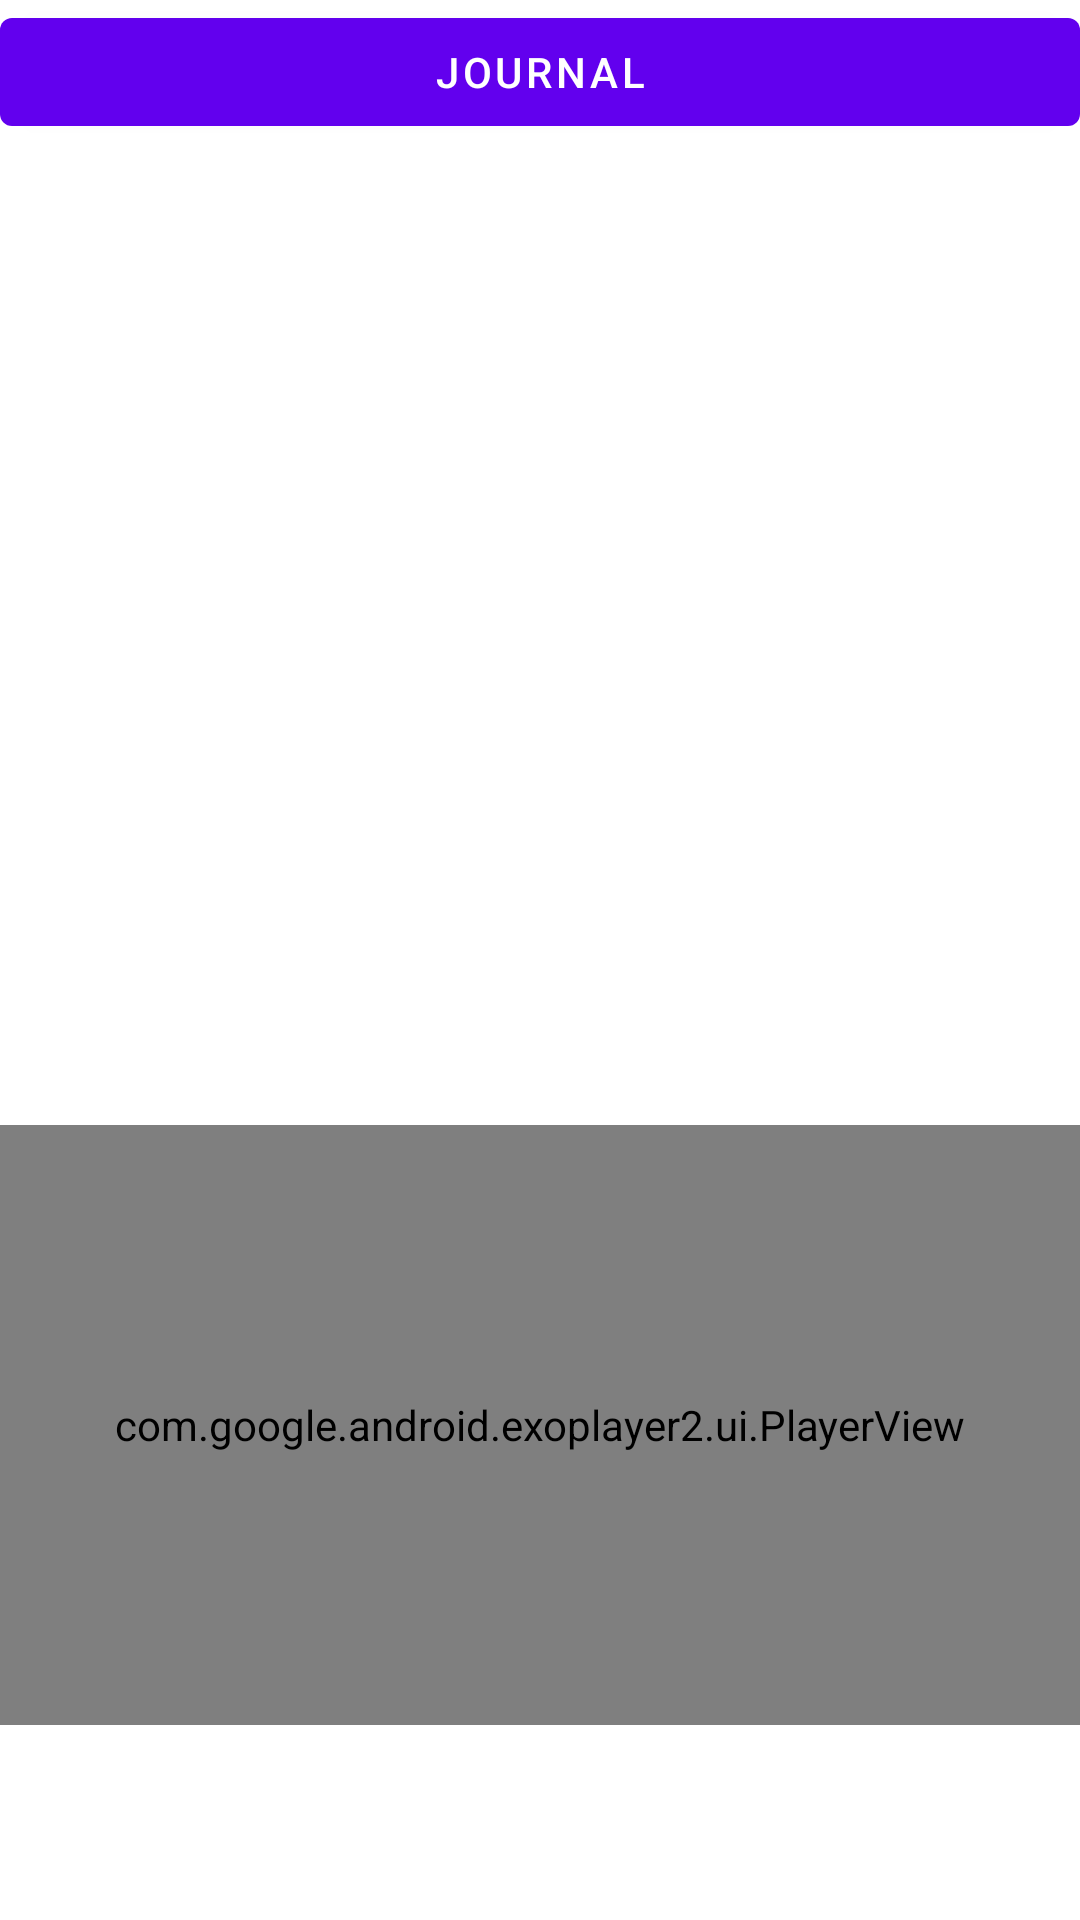

This screen was rendered from an Android layout file. Write that file and the resources it references.
<!-- AndroidManifest.xml: application theme Theme.Reflections -->
<!-- res/layout/fragment_initial.xml -->
<?xml version="1.0" encoding="utf-8"?>
<FrameLayout xmlns:android="http://schemas.android.com/apk/res/android"
    xmlns:tools="http://schemas.android.com/tools"
    android:id="@+id/diary_entries"
    android:layout_width="match_parent"
    android:layout_height="match_parent"
    tools:context=".InitialFragment">

    <Button
        android:id="@+id/start_journalling_button"
        android:layout_width="match_parent"
        android:layout_height="wrap_content"
        android:text="Journal" />

    <androidx.recyclerview.widget.RecyclerView
        android:id="@+id/diary_entry_container"
        android:layout_width="match_parent"
        android:layout_height="319dp"
        android:translationY="50dp" />
    
    <com.google.android.exoplayer2.ui.PlayerView
        android:id="@+id/exoplayerview_activity_video"
        controller_layout_id="@layout/custom_playback_control_minimal"
        default_artwork="@drawable/loading"
        fastforward_increment="1000"
        rewind_increment="1000"
        show_timeout="5000"
        use_artwork="true"
        android:layout_width="match_parent"
        android:layout_height="200dp"
        android:layout_marginTop="375dp"
        android:isScrollContainer="true"
        />
</FrameLayout>
<!-- resources referenced by this layout -->
<resources>
  <style name="Theme.Reflections" parent="Theme.MaterialComponents.DayNight.DarkActionBar">
          
          <item name="colorPrimary">@color/purple_500</item>
          <item name="colorPrimaryVariant">@color/purple_700</item>
          <item name="colorOnPrimary">@color/white</item>
          
          <item name="colorSecondary">@color/teal_200</item>
          <item name="colorSecondaryVariant">@color/teal_700</item>
          <item name="colorOnSecondary">@color/black</item>
          
          <item name="android:statusBarColor" tools:targetApi="l">?attr/colorPrimaryVariant</item>
          
      </style>
  <color name="purple_500">#FF6200EE</color>
  <color name="purple_700">#FF3700B3</color>
  <color name="white">#FFFFFFFF</color>
  <color name="teal_200">#FF03DAC5</color>
  <color name="teal_700">#FF018786</color>
  <color name="black">#FF000000</color>
</resources>
